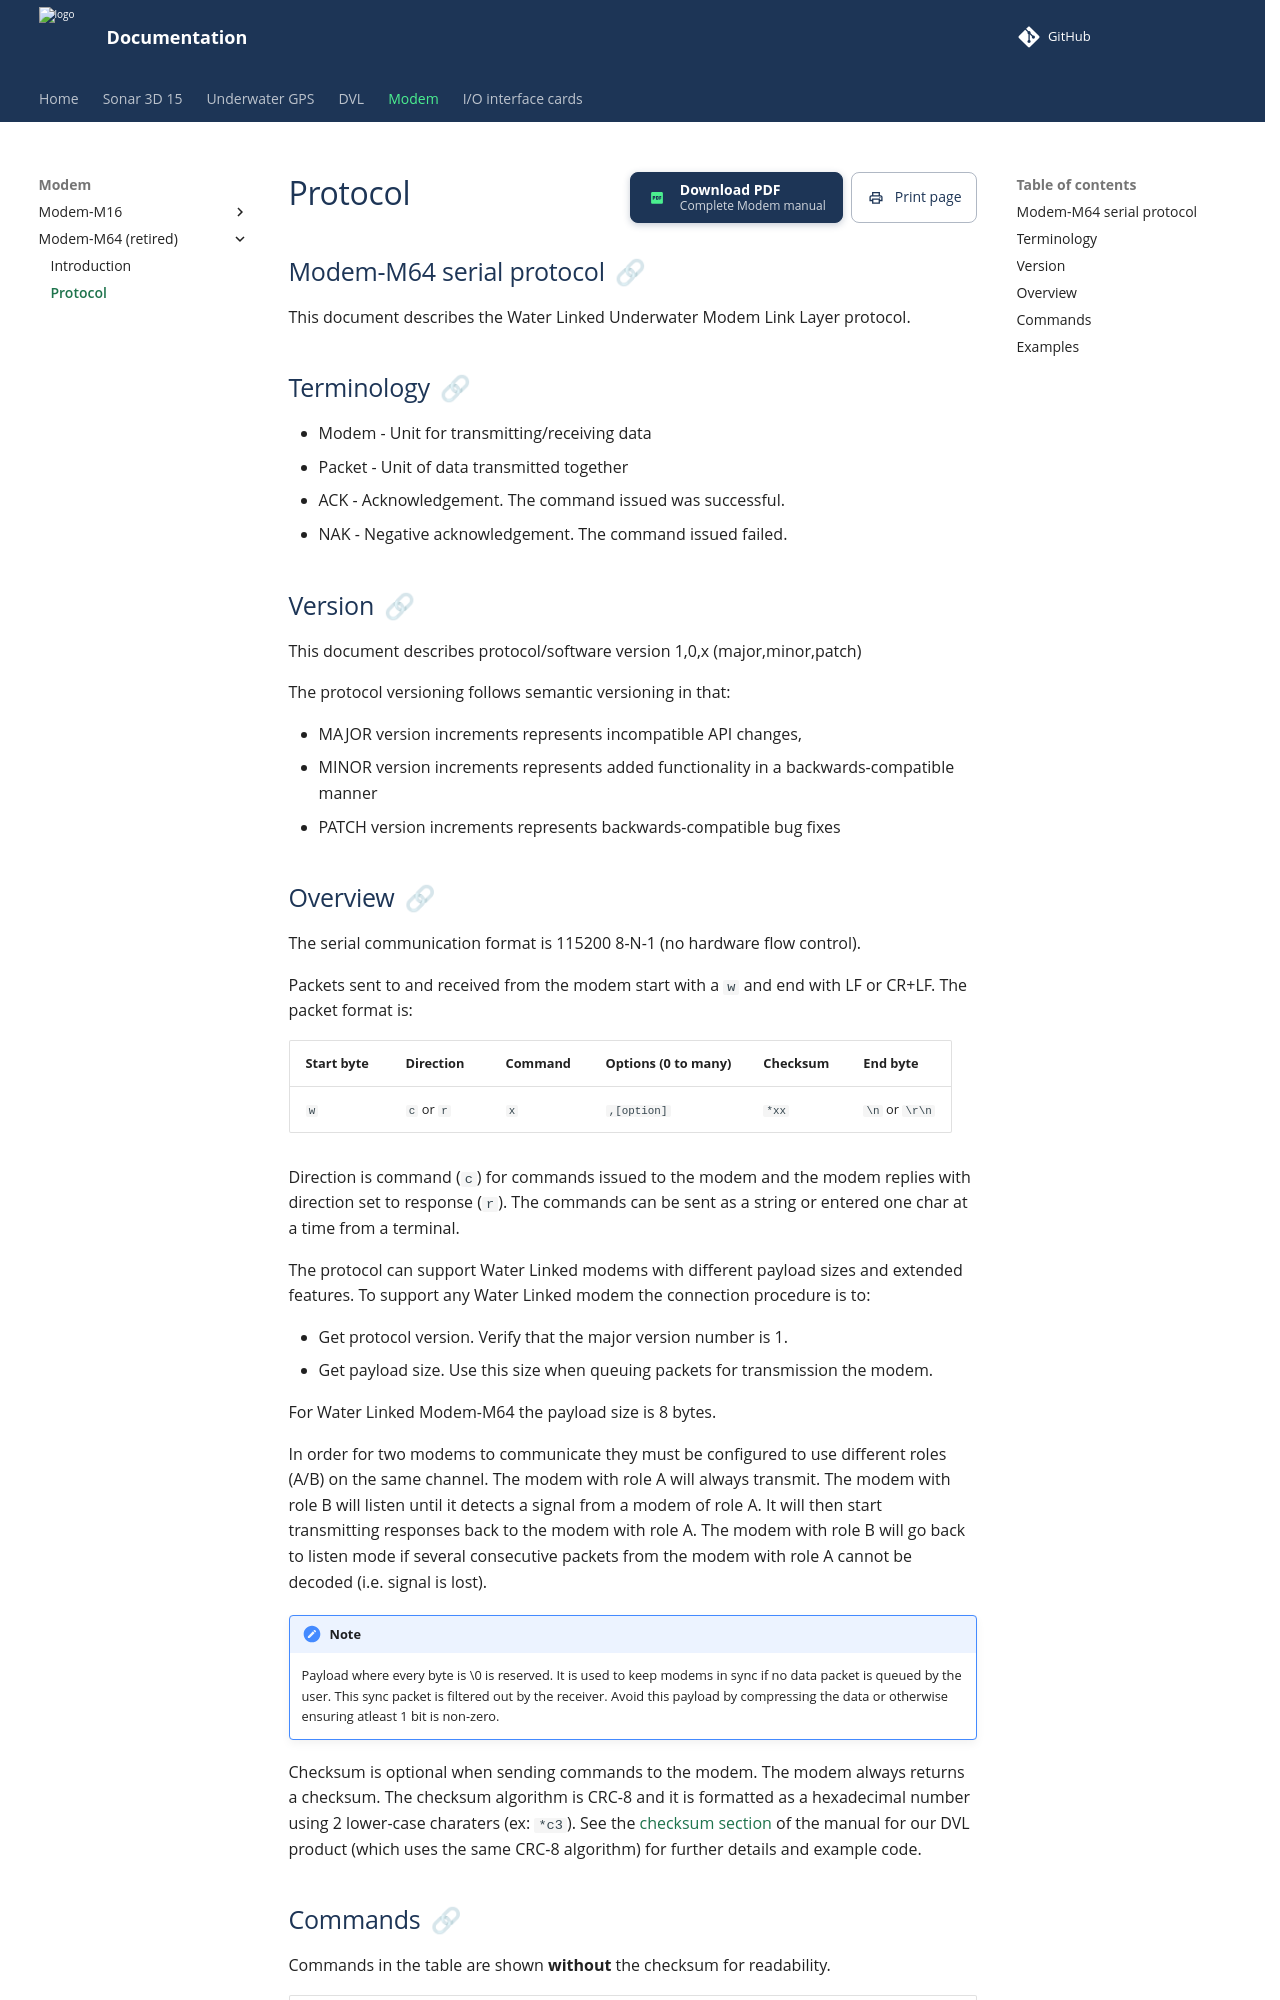

repository: waterlinked/docs · page: modem-m64/modem-m64-protocol/index.html · generator: mkdocs

## Modem-M64 serial protocol

This document describes the Water Linked Underwater Modem Link Layer protocol.

## Terminology

* Modem - Unit for transmitting/receiving data
* Packet - Unit of data transmitted together
* ACK - Acknowledgement. The command issued was successful.
* NAK - Negative acknowledgement. The command issued failed.

## Version

This document describes protocol/software version 1,0,x (major,minor,patch)

The protocol versioning follows semantic versioning in that:

- MAJOR version increments represents incompatible API changes,
- MINOR version increments represents added functionality in a backwards-compatible manner
- PATCH version increments represents backwards-compatible bug fixes
